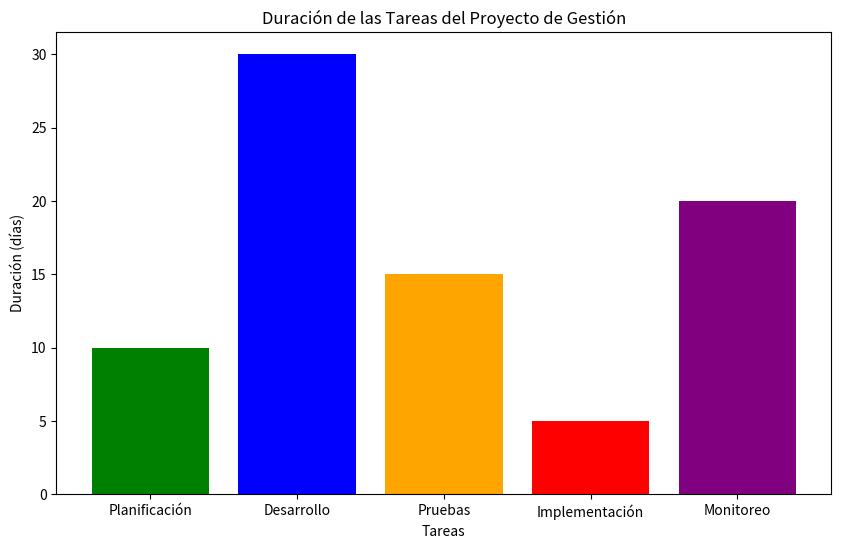
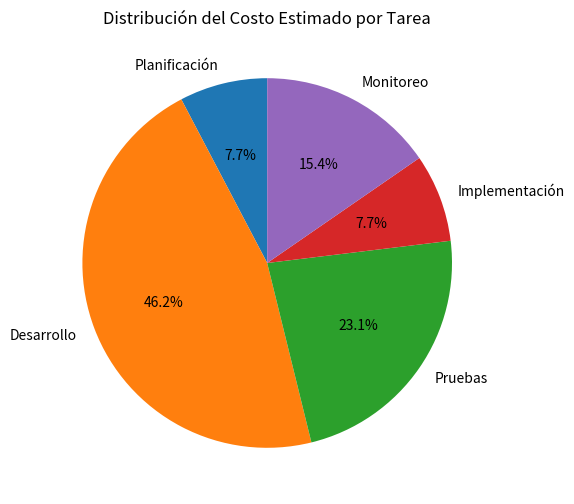
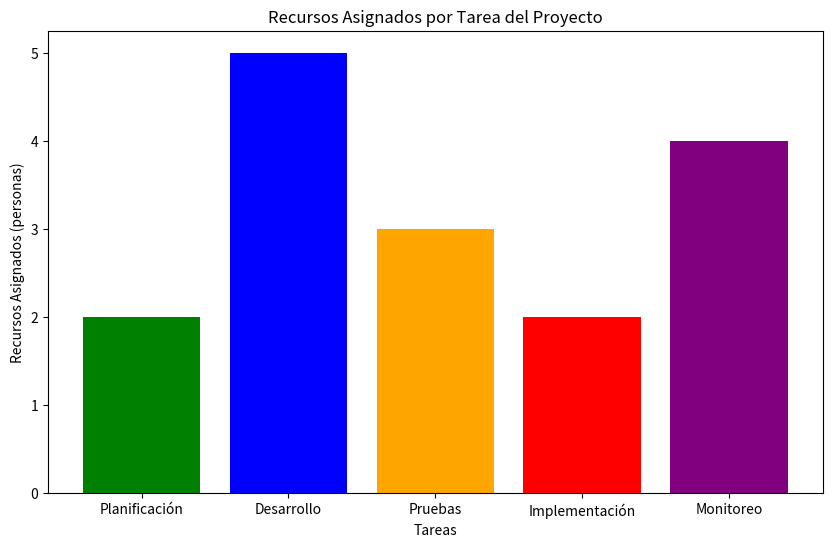

Source code (Python) for these figures, in order:
"""
### Caso de Estudio. 
## Implementación de un Sistema de Gestión de Proyectos en una Empresa de Tecnología

#### Descripción del Proyecto

La empresa **TechSolutions S.A.** ha decidido implementar un sistema de gestión de proyectos para mejorar la planificación, ejecución y monitoreo de sus proyectos tecnológicos. Este sistema se diseñará para automatizar la asignación de tareas, la comunicación interna, el seguimiento del avance y la gestión de recursos.

El costo de implementación del sistema es de **$100,000** y se espera que genere ahorros en el tiempo de gestión, mejora en la asignación de recursos y una mayor eficiencia operativa, resultando en un incremento de ingresos proyectados de **$150,000** durante el primer año.

#### Objetivo del Caso de Estudio

1. **Calcular el ROI** de la implementación del sistema.
2. **Gestionar el proyecto** utilizando un sistema de tareas con tiempos estimados y recursos asignados.
3. **Visualizar los resultados** de la duración de cada fase del proyecto y la distribución de recursos.

#### Detalles del Proyecto

- **Costo de Implementación**: $100,000
- **Ingresos Proyectados (Ahorros y Mejora en Eficiencia)**: $150,000
- **Duración del Proyecto**: 6 meses
- **Tareas del Proyecto**: 5 tareas principales
  - Planificación (10 días)
  - Desarrollo (30 días)
  - Pruebas (15 días)
  - Implementación (5 días)
  - Monitoreo (20 días)

#### Datos del Proyecto

Para este caso de estudio, se utiliza el siguiente script python en google colab (https://colab.google):
"""

import pandas as pd
import numpy as np
import matplotlib.pyplot as plt

# Función para calcular el ROI
def calcular_roi(inversion_inicial, ganancia_obtenida):
    beneficio_neto = ganancia_obtenida - inversion_inicial
    roi = (beneficio_neto / inversion_inicial) * 100
    return roi

# Datos del caso de estudio
inversion_inicial = 100000  # Costo de implementación del sistema
ganancia_obtenida = 150000  # Ahorros e ingresos generados por el sistema

# Calcular el ROI
roi = calcular_roi(inversion_inicial, ganancia_obtenida)

# Datos de las tareas del proyecto
data = {
    'Tarea': ['Planificación', 'Desarrollo', 'Pruebas', 'Implementación', 'Monitoreo'],
    'Duración (días)': [10, 30, 15, 5, 20],
    'Recursos Asignados (personas)': [2, 5, 3, 2, 4],
    'Estado': ['Completada', 'En progreso', 'Pendiente', 'Pendiente', 'Pendiente'],
    'Costo Estimado ($)': [5000, 30000, 15000, 5000, 10000]
}

# Crear un DataFrame con los datos del proyecto
df_proyecto = pd.DataFrame(data)

# Visualización de las tareas del proyecto
plt.figure(figsize=(10, 6))
plt.bar(df_proyecto['Tarea'], df_proyecto['Duración (días)'], color=['green', 'blue', 'orange', 'red', 'purple'])
plt.title('Duración de las Tareas del Proyecto de Gestión')
plt.xlabel('Tareas')
plt.ylabel('Duración (días)')
plt.show()

# Mostrar el ROI calculado
print(f"El ROI de la inversión en el sistema de gestión de proyectos es: {roi:.2f}%")

# Mostrar el DataFrame con detalles del proyecto
print("\nDetalles del Proyecto de Gestión:")
print(df_proyecto)

# Análisis adicional: Distribución del costo estimado por tarea
plt.figure(figsize=(10, 6))
plt.pie(df_proyecto['Costo Estimado ($)'], labels=df_proyecto['Tarea'], autopct='%1.1f%%', startangle=90)
plt.title('Distribución del Costo Estimado por Tarea')
plt.show()

# Análisis adicional: Recursos asignados por tarea
plt.figure(figsize=(10, 6))
plt.bar(df_proyecto['Tarea'], df_proyecto['Recursos Asignados (personas)'], color=['green', 'blue', 'orange', 'red', 'purple'])
plt.title('Recursos Asignados por Tarea del Proyecto')
plt.xlabel('Tareas')
plt.ylabel('Recursos Asignados (personas)')
plt.show()

